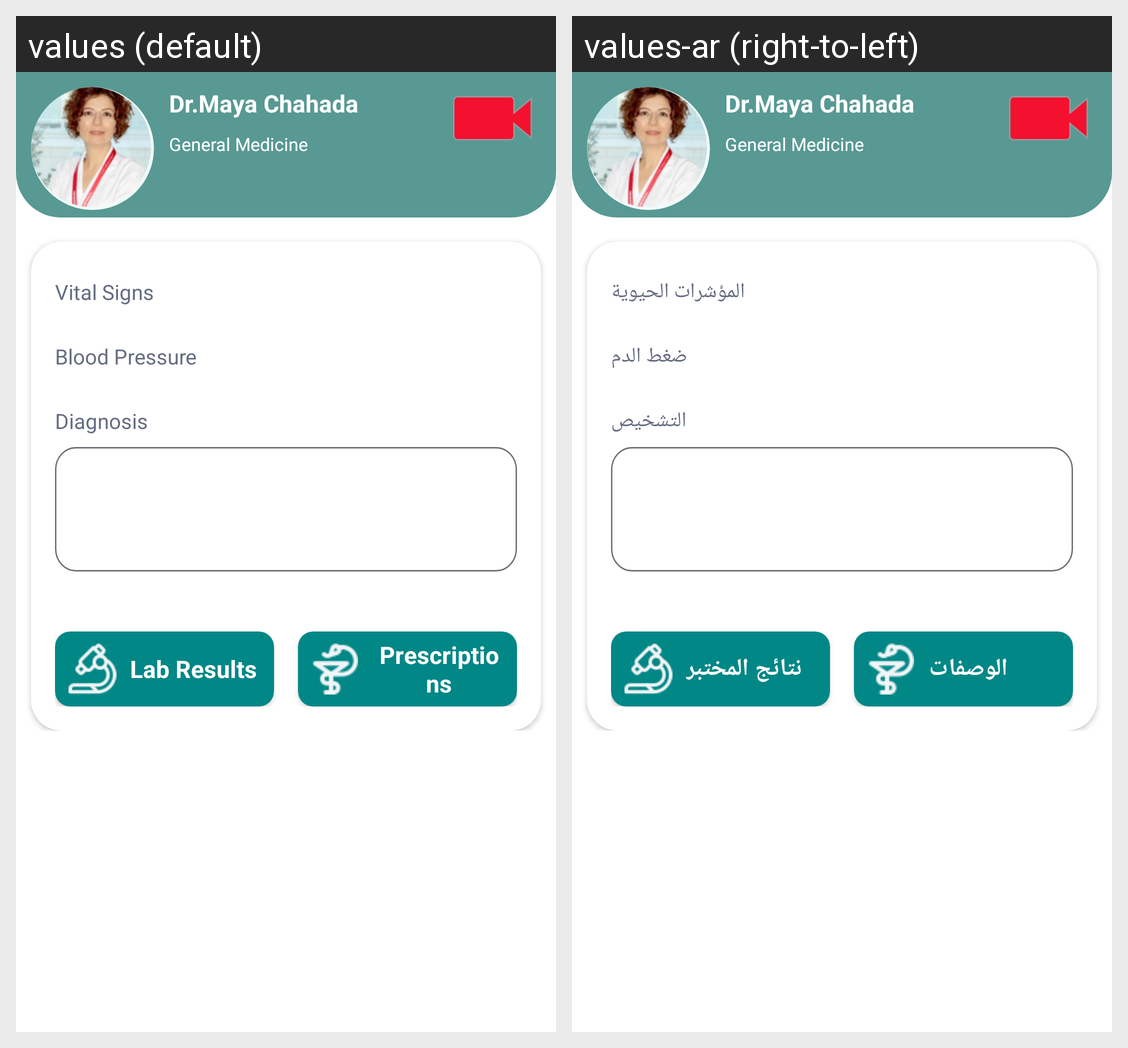

The Android screen above is rendered under two locales of the same app. Produce the string resources it draws, with the default and per-locale values.
Android screen res/layout/fragment_appointment_details.xml rendered under 2 locales, left to right: values (default), values-ar (right-to-left). Device: Nexus 5 (rendered at 1080×1920; each locale shown at half size, 540×960, under a caption strip naming it); theme Theme.HealthGates.
Strings drawn on this screen, with the default value and each locale's value (text and hints the layout hard-codes, and strings that could not be matched under every locale, appear in the picture but are not listed):

vital_signs
  values: Vital Signs
  values-ar: المؤشرات الحيوية

blood_pressure
  values: Blood Pressure
  values-ar: ضغط الدم

diagnosis
  values: Diagnosis
  values-ar: التشخيص

lab_results
  values: Lab Results
  values-ar: نتائج المختبر

prescriptions
  values: Prescriptions
  values-ar: الوصفات
